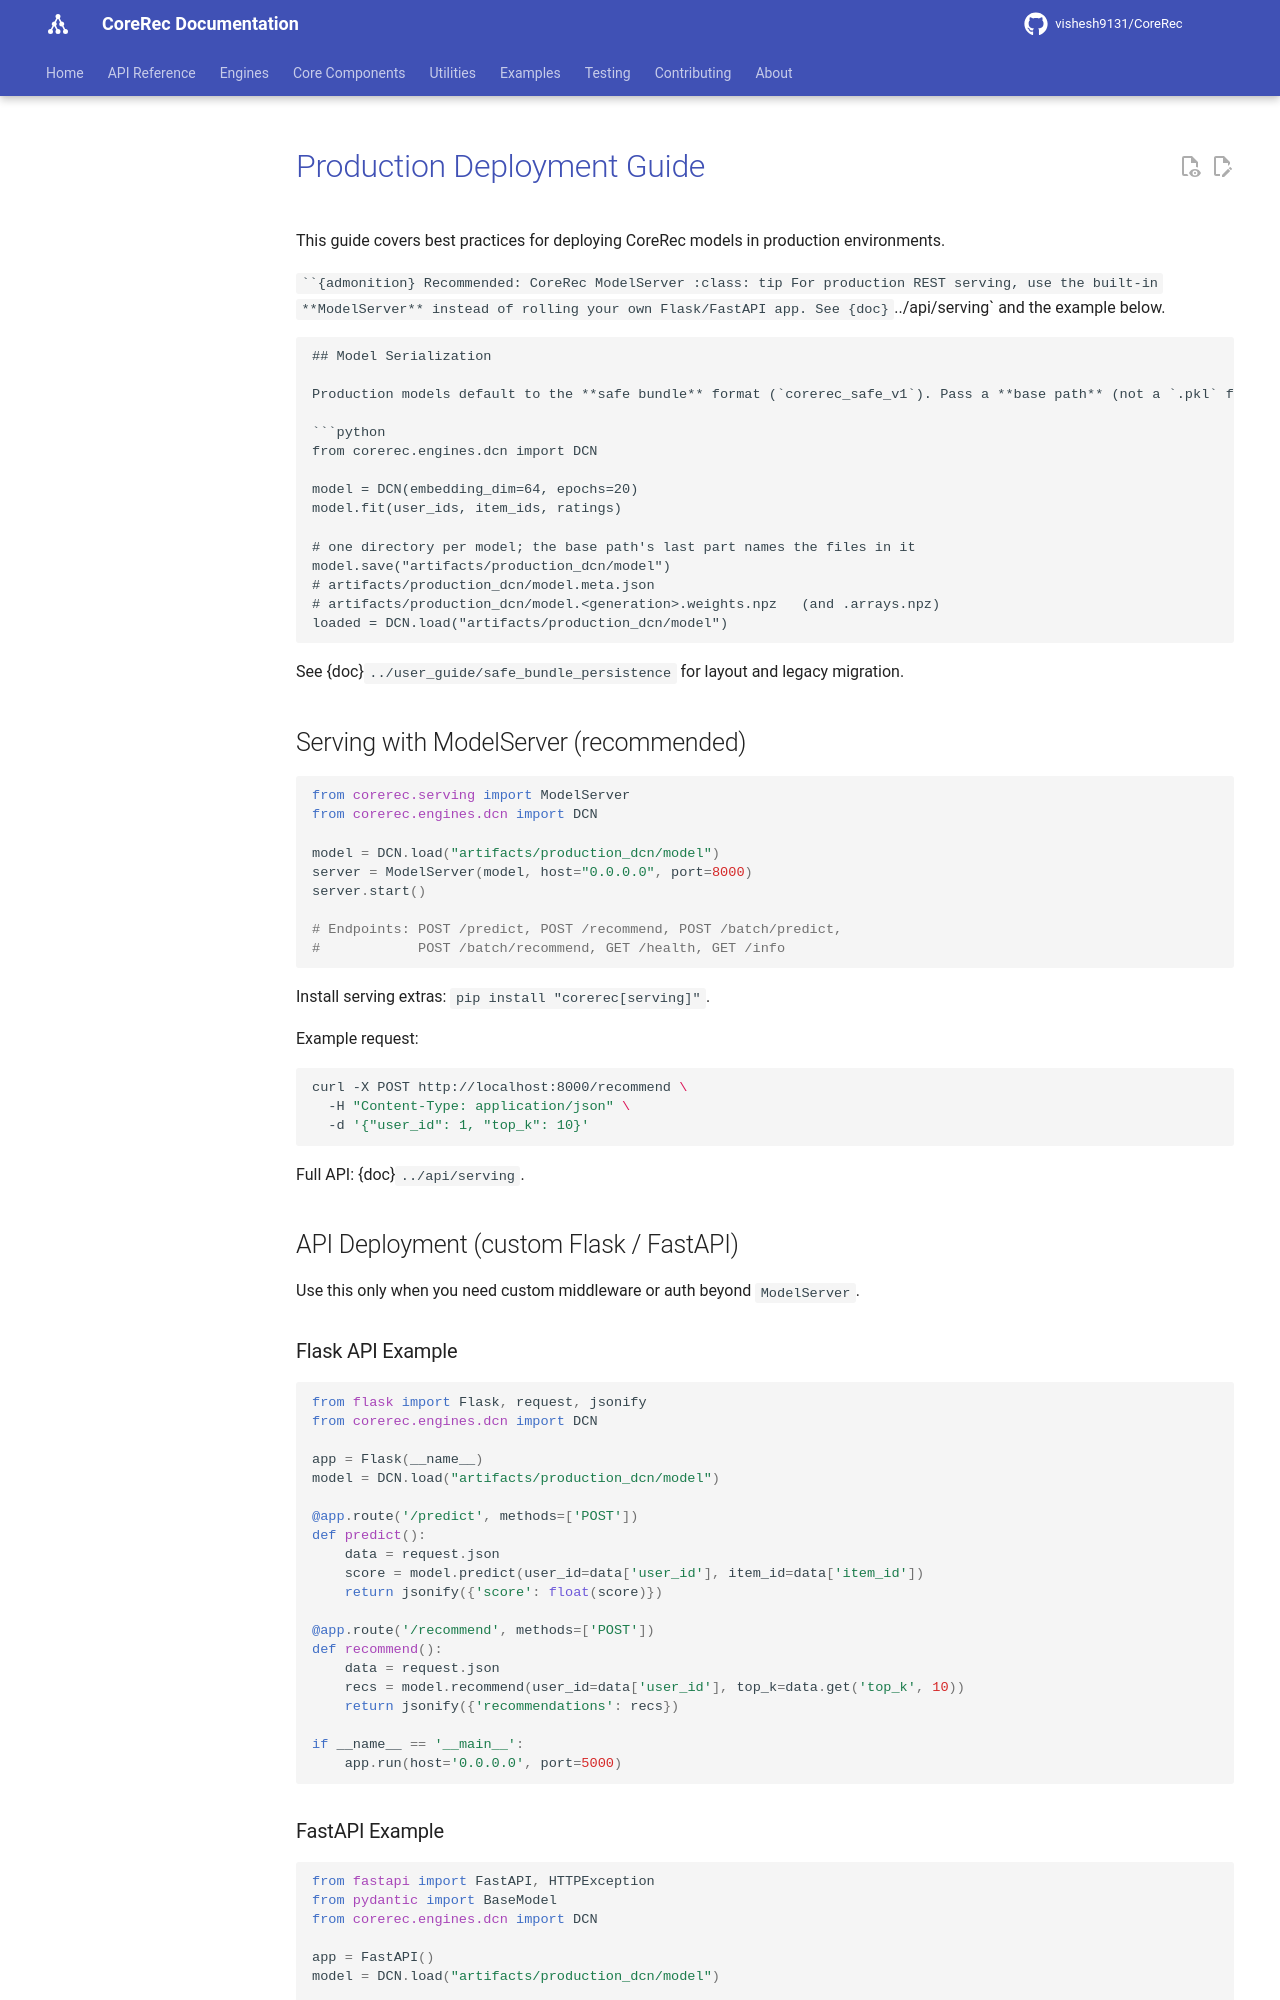

repository: vishesh9131/CoreRec · page: source/examples/production_deployment/index.html · generator: mkdocs

# Production Deployment Guide

This guide covers best practices for deploying CoreRec models in production environments.

```{admonition} Recommended: CoreRec ModelServer
:class: tip
For production REST serving, use the built-in **ModelServer** instead of rolling your own Flask/FastAPI app. See {doc}`../api/serving` and the example below.
```

## Model Serialization

Production models default to the **safe bundle** format (`corerec_safe_v1`). Pass a **base path** (not a `.pkl` filename):

```python
from corerec.engines.dcn import DCN

model = DCN(embedding_dim=64, epochs=20)
model.fit(user_ids, item_ids, ratings)

# one directory per model; the base path's last part names the files in it
model.save("artifacts/production_dcn/model")
# artifacts/production_dcn/model.meta.json
# artifacts/production_dcn/model.<generation>.weights.npz   (and .arrays.npz)
loaded = DCN.load("artifacts/production_dcn/model")
```

See {doc}`../user_guide/safe_bundle_persistence` for layout and legacy migration.

## Serving with ModelServer (recommended)

```python
from corerec.serving import ModelServer
from corerec.engines.dcn import DCN

model = DCN.load("artifacts/production_dcn/model")
server = ModelServer(model, host="0.0.0.0", port=8000)
server.start()

# Endpoints: POST /predict, POST /recommend, POST /batch/predict,
#            POST /batch/recommend, GET /health, GET /info
```

Install serving extras: `pip install "corerec[serving]"`.

Example request:

```bash
curl -X POST http://localhost:8000/recommend \
  -H "Content-Type: application/json" \
  -d '{"user_id": 1, "top_k": 10}'
```

Full API: {doc}`../api/serving`.

## API Deployment (custom Flask / FastAPI)

Use this only when you need custom middleware or auth beyond `ModelServer`.

### Flask API Example

```python
from flask import Flask, request, jsonify
from corerec.engines.dcn import DCN

app = Flask(__name__)
model = DCN.load("artifacts/production_dcn/model")

@app.route('/predict', methods=['POST'])
def predict():
    data = request.json
    score = model.predict(user_id=data['user_id'], item_id=data['item_id'])
    return jsonify({'score': float(score)})

@app.route('/recommend', methods=['POST'])
def recommend():
    data = request.json
    recs = model.recommend(user_id=data['user_id'], top_k=data.get('top_k', 10))
    return jsonify({'recommendations': recs})

if __name__ == '__main__':
    app.run(host='0.0.0.0', port=5000)
```
